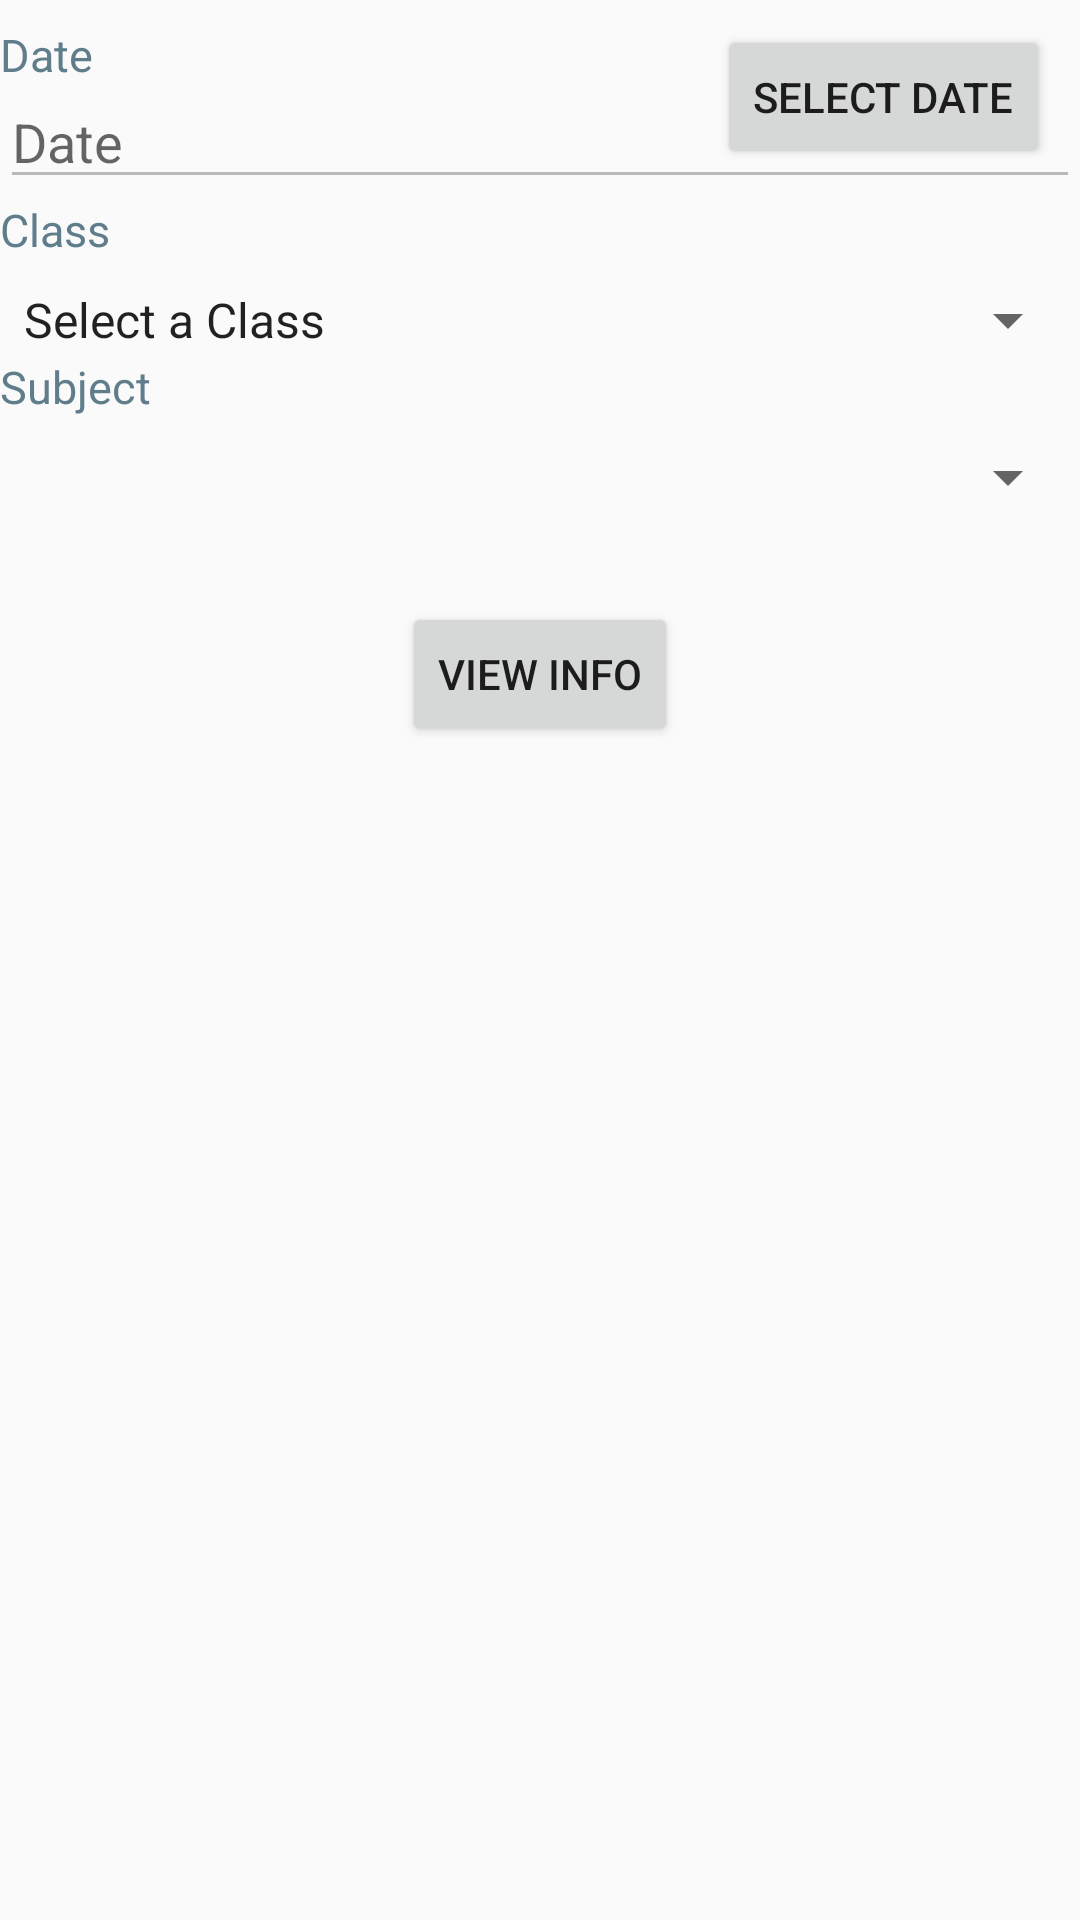

Here is an Android app screen rendered from its layout file. Give the layout XML and the strings, colors and styles it references.
<!-- AndroidManifest.xml: application theme AppTheme -->
<!-- res/layout/fragment_view_attendance.xml -->
<RelativeLayout xmlns:android="http://schemas.android.com/apk/res/android"
    xmlns:tools="http://schemas.android.com/tools"
    android:id="@+id/rellayout"
    android:layout_width="match_parent"
    android:layout_height="match_parent"
    tools:context="com.studio.sds.nfcapp.ViewAttendance">

    <TextView
        android:layout_width="wrap_content"
        android:layout_height="wrap_content"
        android:textAppearance="?android:attr/textAppearanceSmall"
        android:text="@string/take_attendance_date"
        android:id="@+id/txtViewDateLabel"
        android:textSize="15dp"
        android:layout_marginTop="08dp"
        android:textColor="@color/colorAccent"
        />
    <AutoCompleteTextView
        android:id="@+id/txtviewDate"
        android:layout_width="match_parent"
        android:layout_height="wrap_content"
        android:hint="@string/take_attendance_date"
        android:inputType="date"
        android:maxLines="1"
        android:layout_marginTop="25dp"
        android:singleLine="true"
        android:enabled="false"
        android:textColor="#000000"
        />
    <Button
        android:layout_width="wrap_content"
        android:layout_height="wrap_content"
        android:text="Select Date"
        android:layout_marginBottom="10dp"
        android:layout_marginRight="10dp"
        android:id="@+id/btnselectdate"
        android:layout_alignBottom="@+id/txtviewDate"
        android:layout_alignParentEnd="true" />

    <TextView
        android:layout_width="wrap_content"
        android:layout_height="wrap_content"
        android:textAppearance="?android:attr/textAppearanceSmall"
        android:text="@string/take_attendance_class"
        android:id="@+id/textViewClass"
        android:textSize="15dp"
        android:layout_below="@+id/txtviewDate"

        android:textColor="@color/colorAccent"
        />
    <Spinner
        android:layout_width="match_parent"
        android:layout_height="wrap_content"
        android:id="@+id/spinnerClassView"
        android:entries="@array/classentries_array"
        android:layout_marginTop="08dp"
        android:layout_below="@+id/textViewClass"
        android:spinnerMode="dropdown" />

    <TextView
        android:layout_width="wrap_content"
        android:layout_height="wrap_content"
        android:textAppearance="?android:attr/textAppearanceSmall"
        android:text="@string/take_attendance_sub"
        android:id="@+id/textViewSub"
        android:textSize="15dp"
        android:layout_below="@+id/spinnerClassView"
        android:textColor="@color/colorAccent"
        />
    <Spinner
        android:layout_width="match_parent"
        android:layout_height="wrap_content"
        android:id="@+id/spinnerSubView"
        android:layout_marginTop="08dp"
        android:layout_below="@+id/textViewSub"
        android:spinnerMode="dropdown" />

    <Button
        android:layout_width="wrap_content"
        android:layout_height="wrap_content"
        android:text="View Info"
        android:layout_marginRight="0dp"
        android:id="@+id/btnViewInfo"
        android:layout_marginTop="82dp"
        android:layout_below="@+id/spinnerClassView"
        android:layout_centerHorizontal="true" />

    <FrameLayout
        android:id="@+id/datePickerFrame"
        android:layout_width="match_parent"
        android:layout_height="match_parent"
        android:visibility="invisible"
        android:layout_centerHorizontal="true"
        android:layout_marginTop="16dp" >

        <DatePicker
            android:layout_width="wrap_content"
            android:layout_height="wrap_content"
            android:id="@+id/datePickerView"
            android:layout_gravity="center"
            android:layout_centerVertical="true"
            android:layout_centerHorizontal="true"
            style="@style/Animation.AppCompat.Dialog"
            android:layout_above="@+id/rellayout"
            android:visibility="visible"
            />

        <android.support.design.widget.FloatingActionButton
            android:id="@+id/fabaddDate"
            android:layout_width="56dp"
            android:layout_height="wrap_content"
            android:layout_marginTop="88dp"
            android:layout_marginRight="50dp"
            android:layout_gravity="end"
            android:clickable="true"
            android:src="@drawable/ic_done"
            />

    </FrameLayout>




</RelativeLayout>
<!-- resources referenced by this layout -->
<resources>
  <string-array name="classentries_array">
          <item>Select a Class</item>
          <item>MCA1A</item>
          <item>MCA2A</item>
          <item>MCA3A</item>
          <item>MCA1B</item>
          <item>MCA2B</item>
          <item>MCA3B</item>
      </string-array>
  <color name="colorAccent">#607D8B</color>
  <string name="take_attendance_class">Class</string>
  <string name="take_attendance_date">Date</string>
  <string name="take_attendance_sub">Subject</string>
  <style name="AppTheme" parent="Theme.AppCompat.Light.DarkActionBar">
          
          <item name="colorPrimary">@color/colorPrim</item>
          <item name="colorPrimaryDark">@color/colorPrimaryDark</item>
          <item name="colorAccent">@color/colorAccent</item>
      </style>
  <color name="colorPrim">#009688</color>
  <color name="colorPrimaryDark">#00796B</color>
</resources>
